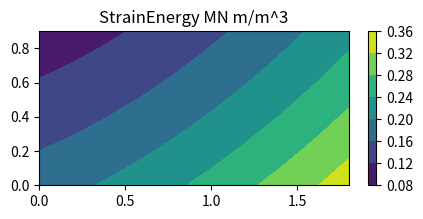
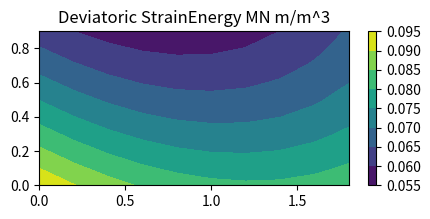
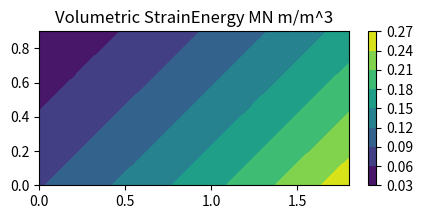

These figures' Python source, in order:
import sympy as sp
from sympy import Matrix, diff, simplify, integrate, lambdify
import numpy as np
X1,X2,X3 = sp.symbols("X_1 X_2 X_3")
import matplotlib.pyplot as plt
X = Matrix([X1,X2,X3])
x1 = X1+0.001*X2+0.0002*X1**2
x2 = 1.001*X2-0.0002*X2**2
x3 = X3
x = Matrix([x1,x2,x3])
u = x-X
print("u =",u)
gradu = Matrix([[diff(i,j) for j in X] for i in u])
print("\u2207u =",gradu)
esmall = 1/2*(gradu+gradu.T)
print("\u03B5 =",esmall)
strainvector = Matrix([esmall[0,0], esmall[1,1], esmall[2,2], 
               2*esmall[0,1], 2*esmall[0,2], 2*esmall[1,2]])
print("Strain vector =",strainvector)
Ee = 210000
Nu = 0.3
G = Ee/2/(1+Nu)
Cc = Matrix([[1/Ee,-Nu/Ee,-Nu/Ee,0,0,0], 
      [-Nu/Ee,1/Ee,-Nu/Ee,0,0,0],
      [-Nu/Ee,-Nu/Ee,1/Ee,0,0,0],
      [0,0,0,1/G,0,0],
      [0,0,0,0,1/G,0],
      [0,0,0,0,0,1/G]])
Dd = Cc.inv()
stressvector = Dd*strainvector
print("Stress vector =",stressvector)
S = Matrix([[stressvector[0], stressvector[3], stressvector[4]],
            [stressvector[3], stressvector[1], stressvector[5]],
            [stressvector[4], stressvector[5], stressvector[2]]])
print("Stress Matrix =",S)
StrainEnergy = simplify(sum([S[i]*esmall[i]/2 for i in range(9)]))
print("Strain energy (U) =",StrainEnergy)
TotalEnergy = integrate(StrainEnergy,(X1,0,2),(X2,0,1),(X3,0,0.01))
print("Total Energy =",TotalEnergy)
Udeviatoric = simplify(1/12/G*((S[0,0]-S[1,1])**2 + (S[2,2]- 
                  S[1,1])**2 + (S[0,0] - S[2,2])**2 + 
                  6*(S[0,1]**2 + S[0,2]**2 + S[1,2]**2)))
print("U_deviatoric =",Udeviatoric)
Uvolumetric = simplify((1-2*Nu)/6/Ee*(S[0,0]+S[1,1]+S[2,2])**2)
print("U_volumetric =",Uvolumetric)
print("Check for energy total:",simplify(StrainEnergy-Udeviatoric-Uvolumetric))
print("Contour plots:")
def plot(f, limits, title):
    x1, xn, y1, yn = limits
    dx, dy = 10/100*(xn-x1),10/100*(yn-y1)
    xrange = np.arange(x1,xn,dx)
    yrange = np.arange(y1,yn,dy)
    X, Y = np.meshgrid(xrange, yrange)
    lx, ly = len(xrange), len(yrange)
    F = lambdify((X1,X2),f)
    Z = F(X,Y)*np.ones(lx*ly).reshape(lx, ly)
    fig = plt.figure(figsize = (5,2))
    ax = fig.add_subplot(111)
    cp = ax.contourf(X,Y,Z)
    fig.colorbar(cp)
    plt.title(title)
plot(StrainEnergy, [0,2,0,1],"StrainEnergy MN m/m^3")
plot(Udeviatoric, [0,2,0,1],"Deviatoric StrainEnergy MN m/m^3")
plot(Uvolumetric, [0,2,0,1],"Volumetric StrainEnergy MN m/m^3")
